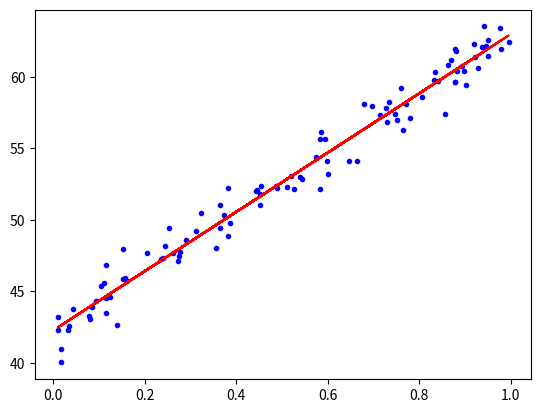

Write Python code to recreate this figure.
#!/usr/bin/env python3.5

import numpy as np
import matplotlib.pyplot as plt

nbExemple = 100
nbIteration = 1000
learningRate = 0.1
targets = np.matrix([[42], [21]]) # Column vector of targeted weights

def generateLinearTrainSet():
    x = np.random.rand(nbExemple, 1) # Generate random entries
    x = np.c_[np.ones((nbExemple, 1)), x] # Add 1 entry for each exemple (bias)
    y = x @ targets + np.random.randn(nbExemple, 1) # Compute exemples
    return x, y

def predict(theta, x):
    x_b = np.c_[np.ones((1, 1)), x]
    return x_b @ theta

def calculateGradient(theta, x, y):
    return 2. / nbExemple * x.T @ (x @ theta - y)

def executeBatchGradientDescent(x, y):
    theta = np.random.randn(2, 1) # Random initialization of weights with normal distribution

    for _ in range(nbIteration):
        gradients = calculateGradient(theta, x, y)
        theta = theta - learningRate * gradients
    return theta

def main():
    x, y = generateLinearTrainSet()

    theta = executeBatchGradientDescent(x, y)

    print("Expected:")
    print(targets)
    print("Got:")
    print(theta)

    print("----------------")

    entries = np.matrix([-84])
    print("Prediction with:")
    print(entries)
    print("Expected:")
    print(predict(targets, entries))
    print("Got:")
    print(predict(theta, entries))

    pred = x @ theta # Compute predictions on exemples
    xWithoutBias = np.delete(x, 0, 1) # Remove bias column to plot
    plt.plot(xWithoutBias, y, "b.")
    plt.plot(xWithoutBias, pred, "r-")
    plt.show()

if __name__ == "__main__":
    main()
